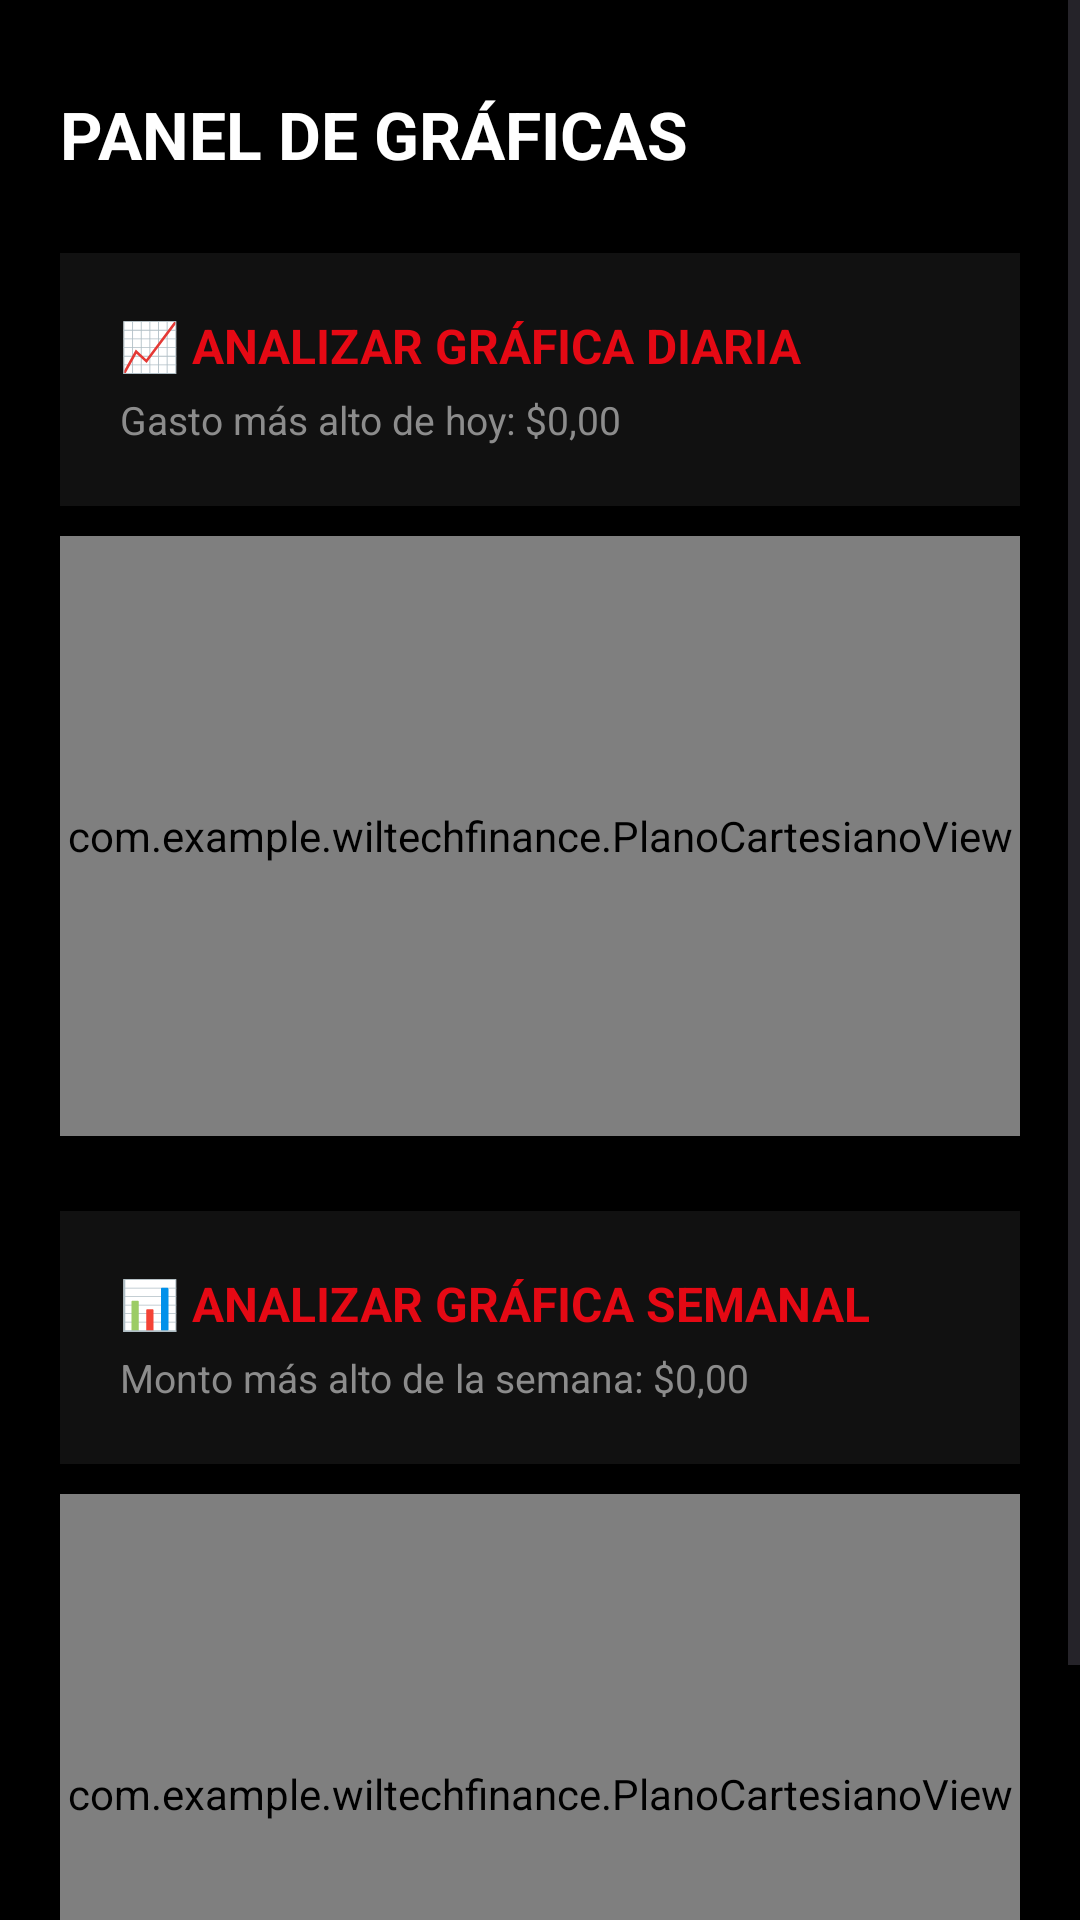

Layout XML and referenced resources for this Android screen:
<!-- AndroidManifest.xml: application theme Theme.WilTechFinance -->
<!-- res/layout/fragment_grafica.xml -->
<?xml version="1.0" encoding="utf-8"?>
<ScrollView xmlns:android="http://schemas.android.com/apk/res/android"
    android:layout_width="match_parent"
    android:layout_height="match_parent"
    android:background="#000000"
    android:fillViewport="true"
    android:clickable="true"
    android:focusable="true">

    <LinearLayout
        android:layout_width="match_parent"
        android:layout_height="wrap_content"
        android:orientation="vertical"
        android:padding="20dp">

        <TextView
            android:layout_width="wrap_content"
            android:layout_height="wrap_content"
            android:text="PANEL DE GRÁFICAS"
            android:textColor="#FFFFFF"
            android:textSize="22sp"
            android:textStyle="bold"
            android:layout_marginTop="10dp"
            android:layout_marginBottom="25dp"/>

        <LinearLayout
            android:id="@+id/btnVerGraficaDiaria"
            android:layout_width="match_parent"
            android:layout_height="wrap_content"
            android:background="#111111"
            android:orientation="vertical"
            android:padding="20dp"
            android:layout_marginBottom="10dp"
            android:clickable="true"
            android:focusable="true">

            <TextView
                android:layout_width="wrap_content"
                android:layout_height="wrap_content"
                android:text="📈 ANALIZAR GRÁFICA DIARIA"
                android:textColor="#E50914"
                android:textSize="16sp"
                android:textStyle="bold" />

            <TextView
                android:id="@+id/tvGastoMasAlto"
                android:layout_width="wrap_content"
                android:layout_height="wrap_content"
                android:text="Gasto más alto de hoy: $0,00"
                android:textColor="#8C8C8C"
                android:textSize="13sp"
                android:layout_marginTop="5dp"/>
        </LinearLayout>

        <com.example.wiltechfinance.PlanoCartesianoView
            android:id="@+id/planoCartesianoDiario"
            android:layout_width="match_parent"
            android:layout_height="200dp"
            android:background="#111111"
            android:layout_marginBottom="25dp"/>


        <LinearLayout
            android:id="@+id/btnVerGraficaSemanal"
            android:layout_width="match_parent"
            android:layout_height="wrap_content"
            android:background="#111111"
            android:orientation="vertical"
            android:padding="20dp"
            android:layout_marginBottom="10dp"
            android:clickable="true"
            android:focusable="true">

            <TextView
                android:layout_width="wrap_content"
                android:layout_height="wrap_content"
                android:text="📊 ANALIZAR GRÁFICA SEMANAL"
                android:textColor="#E50914"
                android:textSize="16sp"
                android:textStyle="bold" />

            <TextView
                android:id="@+id/tvMontoMasAltoSemanal"
                android:layout_width="wrap_content"
                android:layout_height="wrap_content"
                android:text="Monto más alto de la semana: $0,00"
                android:textColor="#8C8C8C"
                android:textSize="13sp"
                android:layout_marginTop="5dp"/>
        </LinearLayout>

        <com.example.wiltechfinance.PlanoCartesianoView
            android:id="@+id/planoCartesianoSemanal"
            android:layout_width="match_parent"
            android:layout_height="200dp"
            android:background="#111111"
            android:layout_marginBottom="20dp"/>

    </LinearLayout>
</ScrollView>
<!-- resources referenced by this layout -->
<resources>
  <style name="Theme.WilTechFinance" parent="Base.Theme.WilTechFinance" />
  <style name="Base.Theme.WilTechFinance" parent="Theme.Material3.DayNight.NoActionBar">
          
          
      </style>
</resources>
